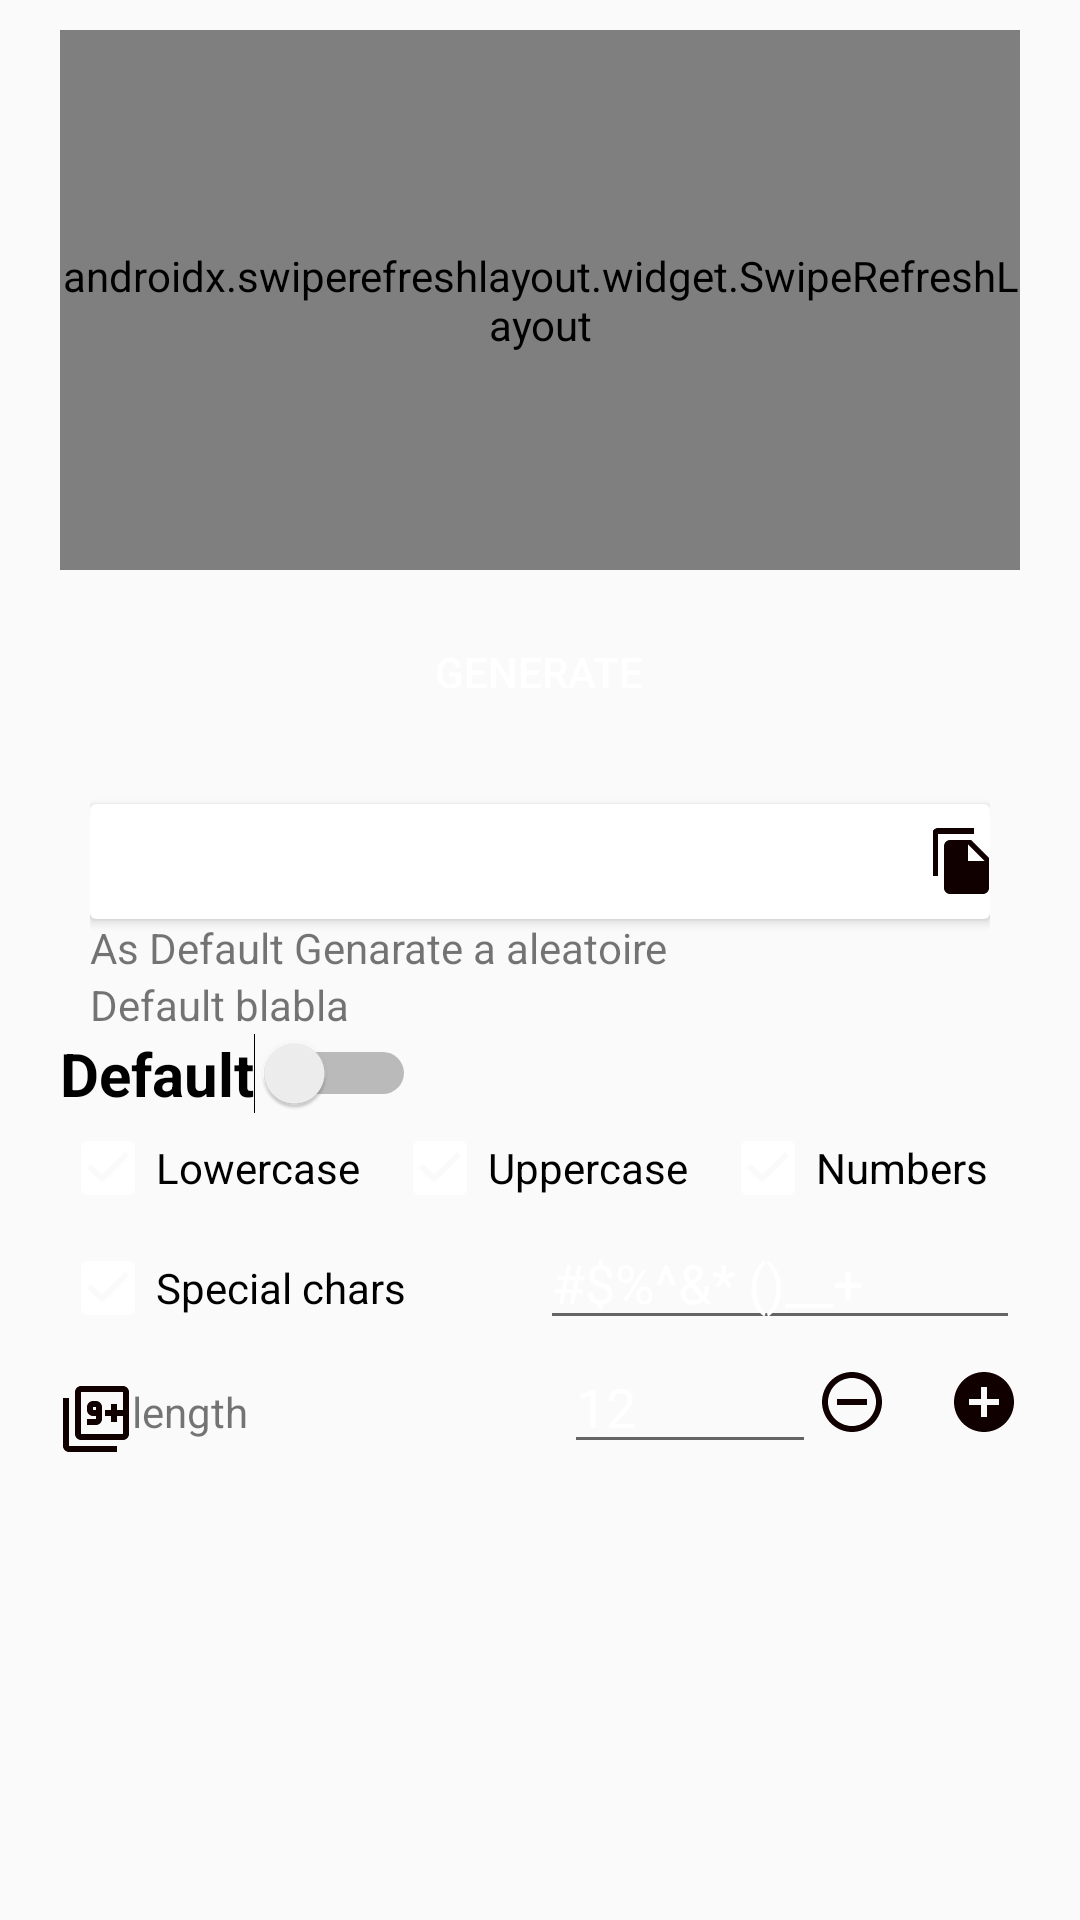

Here is an Android app screen rendered from its layout file. Give the layout XML and the strings, colors and styles it references.
<!-- AndroidManifest.xml: application theme AppTheme -->
<!-- res/layout/fragment_generer.xml -->
<?xml version="1.0" encoding="utf-8"?>
<LinearLayout xmlns:android="http://schemas.android.com/apk/res/android"
    xmlns:app="http://schemas.android.com/apk/res-auto"
    xmlns:tools="http://schemas.android.com/tools"
    android:id="@+id/fragment_page_news_rootview"
    android:layout_width="match_parent"
    android:layout_height="match_parent"
    android:layout_gravity="center_horizontal|center_vertical"
    android:gravity="center|center_horizontal|center_vertical"
    android:orientation="vertical"
    android:paddingLeft="20dp"
    android:paddingRight="20dp"
    tools:context=".controleur.AppActivity.Generate.GenererFragment">


        <androidx.swiperefreshlayout.widget.SwipeRefreshLayout
            android:id="@+id/GenererFragmentSwipeRefreshLayout"
            android:layout_width="match_parent"
            android:layout_height="0dp"
            android:layout_marginTop="10dp"
            android:layout_gravity="center|center_horizontal|center_vertical"
            android:layout_weight="0.2"
            android:baselineAligned="false"
            android:gravity="center|center_horizontal|center_vertical">
            <androidx.recyclerview.widget.RecyclerView
                android:id="@+id/miniHistoGenerate"
                android:layout_width="match_parent"
                android:layout_height="wrap_content"
                android:layout_gravity="center_horizontal|center_vertical"
                android:scrollbars="vertical" />
        </androidx.swiperefreshlayout.widget.SwipeRefreshLayout>






    <ScrollView
        android:layout_width="match_parent"
        android:layout_height="0dp"
        android:layout_gravity="center|center_horizontal|center_vertical"
        android:layout_weight="0.5">

        <LinearLayout
            android:id="@+id/cora"
            android:layout_width="match_parent"
            android:layout_height="wrap_content"
            android:orientation="vertical">

            <LinearLayout
                android:layout_width="match_parent"
                android:layout_height="wrap_content"
                android:layout_weight="0.3"
                android:orientation="vertical"
                android:paddingLeft="10sp"
                android:paddingRight="10sp">



                <Button
                    android:id="@+id/buttonGenerate"
                    android:layout_width="157dp"
                    android:layout_height="wrap_content"
                    android:layout_marginTop="10dp"
                    android:background="@drawable/custom_btn1_primary_color"
                    android:gravity="center"
                    android:layout_gravity="center_horizontal"
                    android:text="@string/generatebtnText"
                    android:textColor="#fff"
                    android:elevation="5dp"
                    android:stateListAnimator="@null"
                    />


                <androidx.cardview.widget.CardView
                    android:layout_width="match_parent"
                    android:layout_height="wrap_content"
                    android:layout_marginTop="20dp"
                    android:background="@drawable/custom_btn_connect_white"
                    android:paddingStart="10sp"
                    android:paddingEnd="10dp">

                    <LinearLayout
                        android:layout_width="match_parent"
                        android:layout_height="match_parent"
                        android:layout_gravity="center"
                        android:gravity="center"
                        android:orientation="horizontal">

                        <TextView
                            android:id="@+id/TextViewPasswordGenerate"
                            android:layout_width="match_parent"
                            android:layout_height="wrap_content"
                            android:layout_weight="0.80"
                            android:padding="3dp"
                            android:textSize="24sp"
                            android:textStyle="italic" />

                        <ImageButton
                            android:id="@+id/superImgbtncopy"
                            android:layout_width="wrap_content"
                            android:layout_height="wrap_content"
                            android:layout_weight="0.2"
                            android:background="#00000000"
                            android:src="@drawable/ic_baseline_file_copy_black_24" />
                    </LinearLayout>

                </androidx.cardview.widget.CardView>

                <TextView
                    android:layout_width="wrap_content"
                    android:layout_height="wrap_content"
                    android:text="@string/as_default_genarate_a_aleatoire" />

                <TextView
                    android:layout_width="wrap_content"
                    android:layout_height="wrap_content"
                    android:text="@string/default_blabla" />

            </LinearLayout>

            <LinearLayout
                android:layout_width="match_parent"
                android:layout_height="wrap_content"
                android:layout_weight="0.5"
                android:orientation="vertical">

                <Switch
                    android:id="@+id/switch_custom_or_default"
                    android:layout_width="wrap_content"
                    android:layout_height="wrap_content"
                    android:layout_gravity="left"
                    android:paddingBottom="2sp"
                    android:text="@string/switchCustomGenerate"
                    android:textSize="20sp"
                    android:textStyle="bold"
                    tools:ignore="RtlHardcoded,UseSwitchCompatOrMaterialXml" />

                <LinearLayout
                    android:id="@+id/linearleayoutCustom"
                    android:layout_width="match_parent"
                    android:layout_height="wrap_content"
                    android:orientation="vertical"
                    tools:visibility="visible">


                    <LinearLayout
                        android:layout_width="match_parent"
                        android:layout_height="match_parent"
                        android:layout_weight="1"
                        android:orientation="horizontal">

                        <CheckBox
                            android:id="@+id/checkBox_lowerCase"
                            android:layout_width="wrap_content"
                            android:layout_height="wrap_content"
                            android:layout_weight="1"
                            android:checked="true"
                            android:text="@string/lowercase"
                            tools:ignore="NestedWeights" />

                        <CheckBox
                            android:id="@+id/checkBox_upperCase"
                            android:layout_width="wrap_content"
                            android:layout_height="wrap_content"
                            android:layout_weight="1"
                            android:checked="true"
                            android:text="@string/uppercase" />

                        <CheckBox
                            android:id="@+id/checkBox_number"
                            android:layout_width="wrap_content"
                            android:layout_height="wrap_content"
                            android:layout_weight="1"
                            android:checked="true"
                            android:text="@string/number" />
                    </LinearLayout>

                    <LinearLayout
                        android:layout_width="match_parent"
                        android:layout_height="match_parent"
                        android:layout_weight="1"
                        android:orientation="horizontal">

                        <CheckBox
                            android:id="@+id/checkBox_special_chars"
                            android:layout_width="0dp"
                            android:layout_height="wrap_content"
                            android:layout_weight="1"
                            android:checked="true"

                            android:text="@string/special_chars" />

                        <EditText
                            android:id="@+id/editTextText_special_chars"
                            android:layout_width="0dp"
                            android:layout_height="wrap_content"
                            android:layout_weight="1"
                            android:inputType="text"
                            android:text="#$%^&amp;* ()__+"
                            android:textColor="#FFF" />
                    </LinearLayout>

                    <LinearLayout
                        android:layout_width="match_parent"
                        android:layout_height="match_parent"
                        android:layout_weight="1"
                        android:orientation="horizontal">

                        <TextView
                            android:id="@+id/textView_pass_lenght"
                            android:layout_width="0dp"
                            android:layout_height="wrap_content"
                            android:layout_weight="1"
                            android:text="@string/passLengthTxtView"
                            app:drawableLeftCompat="@drawable/ic_baseline_filter_9_plus_black_24"
                            tools:ignore="NestedWeights" />

                        <EditText
                            android:id="@+id/editText_pass_lenght"
                            android:layout_width="0dp"
                            android:layout_height="wrap_content"
                            android:layout_weight="0.5"
                            android:ems="10"
                            android:inputType="number"
                            android:text="12"
                            android:textColor="#FFF" />

                        <LinearLayout
                            android:layout_width="wrap_content"
                            android:layout_height="match_parent"
                            android:gravity="center"
                            android:orientation="horizontal">

                            <ImageButton
                                android:id="@+id/imgBtn_remove"
                                android:layout_width="wrap_content"
                                android:layout_height="wrap_content"
                                android:background="@color/myColorTransparent"
                                app:srcCompat="@drawable/ic_baseline_remove_circle_outline_black_24"
                                tools:ignore="VectorDrawableCompat" />

                            <Space
                                android:layout_width="20dp"
                                android:layout_height="wrap_content" />

                            <ImageButton
                                android:id="@+id/imgBtn_add"
                                android:layout_width="wrap_content"
                                android:layout_height="wrap_content"
                                android:background="@color/myColorTransparent"
                                app:srcCompat="@drawable/ic_baseline_add_circle_black_24"
                                tools:ignore="VectorDrawableCompat" />

                        </LinearLayout>
                    </LinearLayout>

                </LinearLayout>
            </LinearLayout>

        </LinearLayout>


    </ScrollView>


</LinearLayout>
<!-- resources referenced by this layout -->
<resources>
  <color name="myColorTransparent">#00000000</color>
  <!-- drawable custom_btn_connect_white (drawable) -->
  <?xml version="1.0" encoding="utf-8"?>
  <shape xmlns:android="http://schemas.android.com/apk/res/android"
      android:shape="rectangle">
      <solid
          android:color="#fff"/>
      <corners
          android:topRightRadius="10dp"
          android:bottomLeftRadius="10dp"
          android:bottomRightRadius="10dp"
          android:topLeftRadius="10dp"
  
          android:radius="10dp"
  
          />
      <padding
          android:bottom="7dp"
          android:left="7dp"
          android:right="7dp"
          android:top="7dp"
          />
  
  </shape>
  <!-- drawable ic_baseline_add_circle_black_24 (drawable) -->
  <vector android:height="24dp" android:tint="#100000"
      android:viewportHeight="24" android:viewportWidth="24"
      android:width="24dp" xmlns:android="http://schemas.android.com/apk/res/android">
      <path android:fillColor="@android:color/white" android:pathData="M12,2C6.48,2 2,6.48 2,12s4.48,10 10,10 10,-4.48 10,-10S17.52,2 12,2zM17,13h-4v4h-2v-4L7,13v-2h4L11,7h2v4h4v2z"/>
  </vector>
  <!-- drawable ic_baseline_file_copy_black_24 (drawable) -->
  <vector android:height="24dp" android:tint="#100000"
      android:viewportHeight="24" android:viewportWidth="24"
      android:width="24dp" xmlns:android="http://schemas.android.com/apk/res/android">
      <path android:fillColor="@android:color/white" android:pathData="M16,1L4,1c-1.1,0 -2,0.9 -2,2v14h2L4,3h12L16,1zM15,5l6,6v10c0,1.1 -0.9,2 -2,2L7.99,23C6.89,23 6,22.1 6,21l0.01,-14c0,-1.1 0.89,-2 1.99,-2h7zM14,12h5.5L14,6.5L14,12z"/>
  </vector>
  <!-- drawable ic_baseline_filter_9_plus_black_24 (drawable) -->
  <vector android:height="24dp" android:tint="#100000"
      android:viewportHeight="24" android:viewportWidth="24"
      android:width="24dp" xmlns:android="http://schemas.android.com/apk/res/android">
      <path android:fillColor="@android:color/white" android:pathData="M3,5L1,5v16c0,1.1 0.9,2 2,2h16v-2L3,21L3,5zM14,12L14,8c0,-1.11 -0.9,-2 -2,-2h-1c-1.1,0 -2,0.89 -2,2v1c0,1.11 0.9,2 2,2h1v1L9,12v2h3c1.1,0 2,-0.89 2,-2zM11,9L11,8h1v1h-1zM21,1L7,1c-1.1,0 -2,0.9 -2,2v14c0,1.1 0.9,2 2,2h14c1.1,0 2,-0.9 2,-2L23,3c0,-1.1 -0.9,-2 -2,-2zM21,9h-2L19,7h-2v2h-2v2h2v2h2v-2h2v6L7,17L7,3h14v6z"/>
  </vector>
  <!-- drawable ic_baseline_remove_circle_outline_black_24 (drawable) -->
  <vector android:height="24dp" android:tint="#100000"
      android:viewportHeight="24" android:viewportWidth="24"
      android:width="24dp" xmlns:android="http://schemas.android.com/apk/res/android">
      <path android:fillColor="@android:color/white" android:pathData="M7,11v2h10v-2L7,11zM12,2C6.48,2 2,6.48 2,12s4.48,10 10,10 10,-4.48 10,-10S17.52,2 12,2zM12,20c-4.41,0 -8,-3.59 -8,-8s3.59,-8 8,-8 8,3.59 8,8 -3.59,8 -8,8z"/>
  </vector>
  <string name="as_default_genarate_a_aleatoire">As Default Genarate a aleatoire</string>
  <string name="default_blabla">Default blabla</string>
  <string name="generatebtnText">Generate</string>
  <string name="lowercase">Lowercase</string>
  <string name="number">Numbers</string>
  <string name="passLengthTxtView">length</string>
  <string name="special_chars">Special chars</string>
  <string name="switchCustomGenerate">Default</string>
  <string name="uppercase">Uppercase</string>
  <style name="AppTheme" parent="Theme.AppCompat.Light.NoActionBar">
  
          <item name="colorPrimary">@color/colorPrimary</item>
          <item name="colorPrimaryDark">@color/colorPrimaryDark</item>
         <item name="colorAccent">@color/colorAccent</item>
      </style>
  <color name="colorPrimary">#637986</color>
  <color name="colorPrimaryDark">#77B3D5</color>
  <color name="colorAccent">#FFF</color>
</resources>
